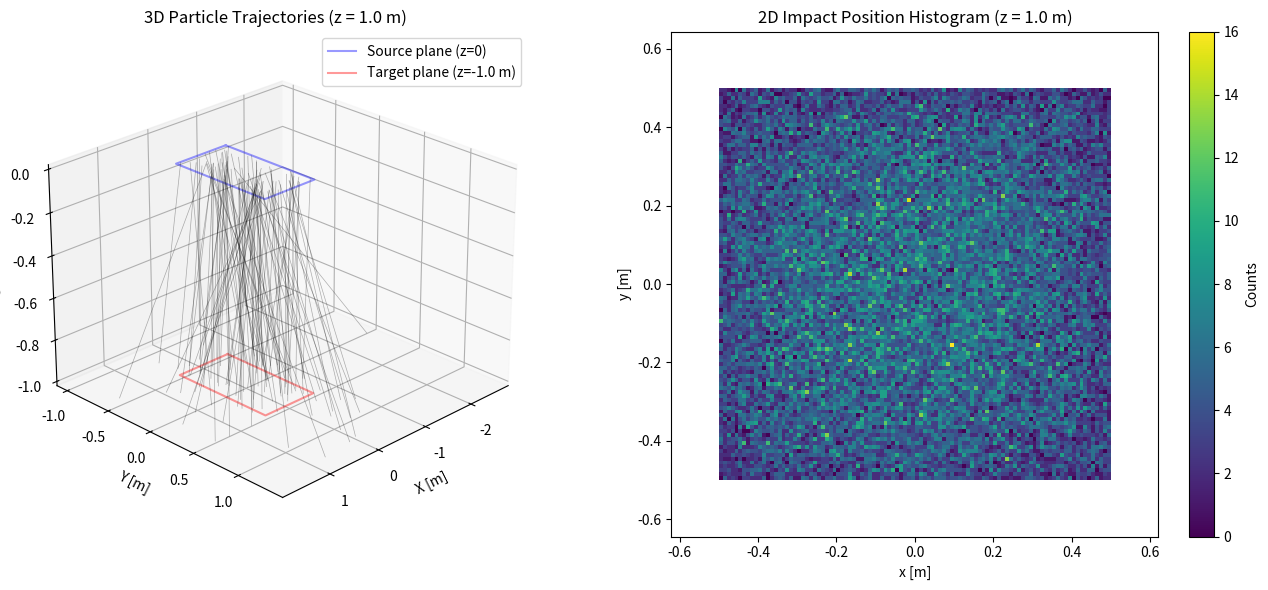
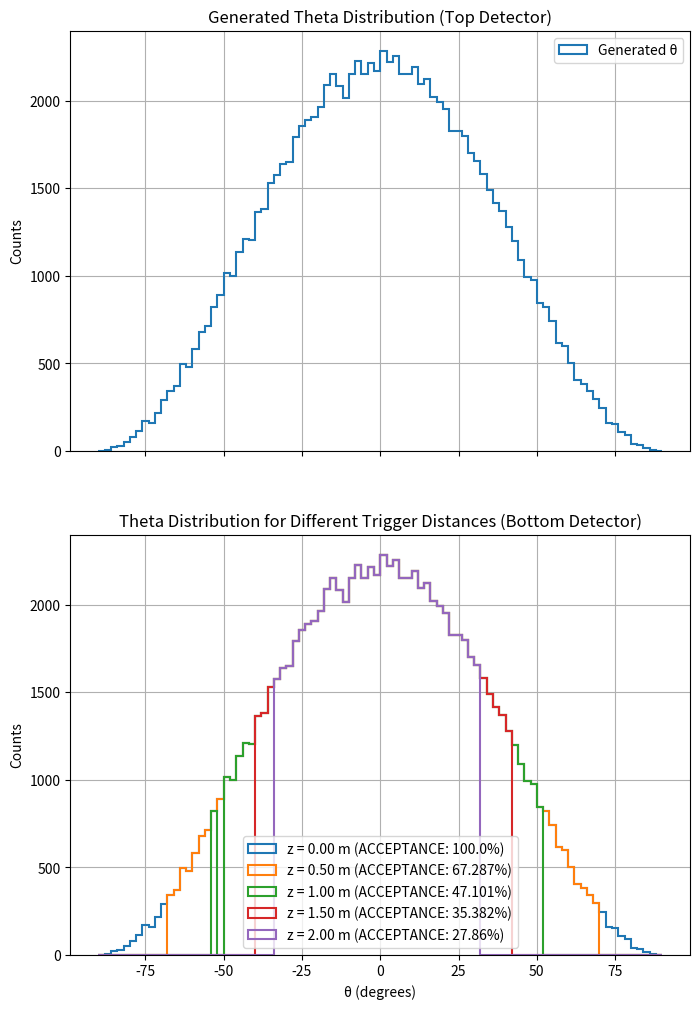
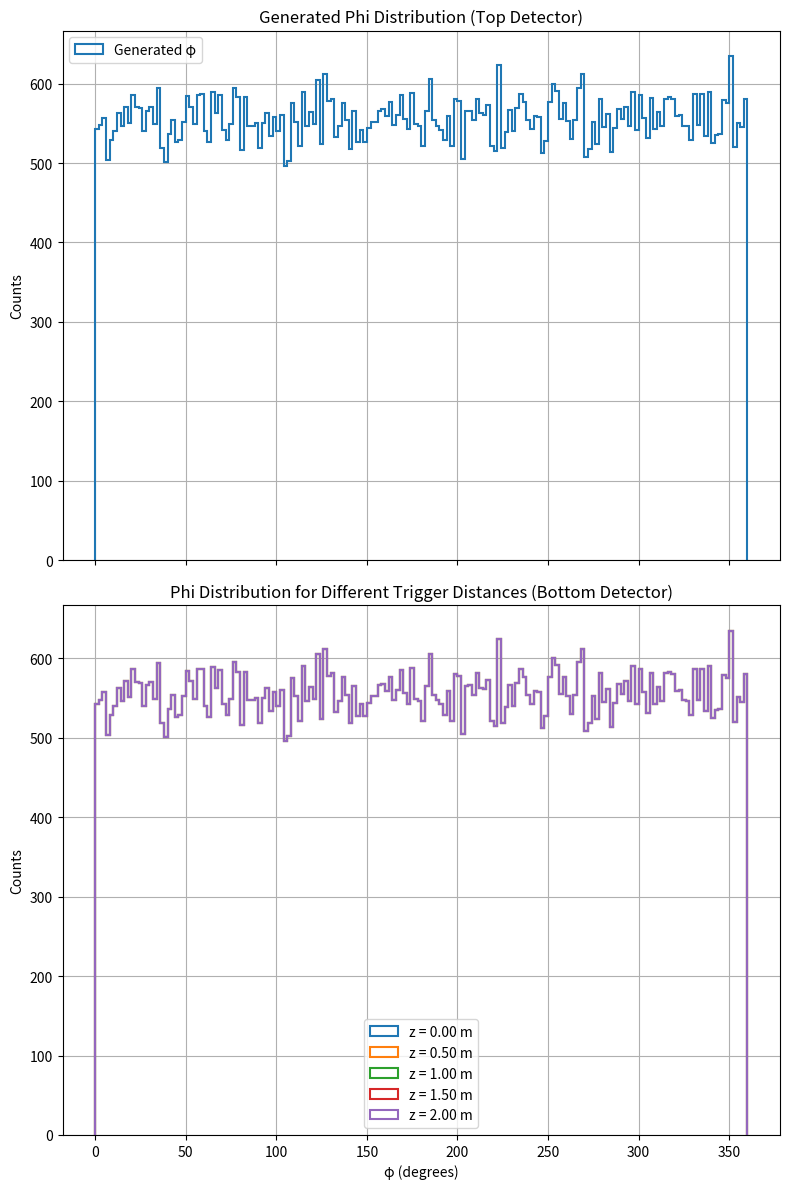

Reproduce these figures in Python, in order.
import numpy as np
import matplotlib.pyplot as plt
from scipy.integrate import quad
from scipy.interpolate import interp1d
from mpl_toolkits.mplot3d import Axes3D
import matplotlib.gridspec as gridspec

np.random.seed(42)

# PDF & inverse‐CDF for θ ∈ [–π/2, π/2]
norm_const = 2/np.pi
P_theta   = lambda th: np.cos(th)**2 * norm_const

grid = np.linspace(-np.pi/2, np.pi/2, 10_000)
cdf_vals = np.array([quad(P_theta, -np.pi/2, t)[0] for t in grid])
inverse_cdf = interp1d(cdf_vals, grid, bounds_error=False,
                       fill_value=(-np.pi/2, np.pi/2))

# PARAMETERS SETUP
N        = 100_000
z_values = [0.0, 0.5, 1.0, 1.5, 2.0]
side     = 1.0
half     = side/2

# Draw angles once
u         = np.random.rand(N)
theta     = inverse_cdf(u)
phi       = 2*np.pi*np.random.rand(N)
theta_deg = np.degrees(theta)

# Precompute the "true" (z=0) histogram
bins       = np.linspace(-90, 90, 91)
gen_counts, _ = np.histogram(theta_deg, bins=bins)

# Set z value for 3D and 2D plots
z_3d = z_target = 1.0

# Prepare data for 3D plot
r3d = z_3d / np.cos(theta)
x0_3d = np.random.uniform(-half, half, 100)
y0_3d = np.random.uniform(-half, half, 100)
phi_3d = 2*np.pi*np.random.rand(100)
theta_3d = inverse_cdf(np.random.rand(100))
dx3d = r3d[:100] * np.sin(theta_3d) * np.cos(phi_3d)
dy3d = r3d[:100] * np.sin(theta_3d) * np.sin(phi_3d)
xh3d = x0_3d + dx3d
yh3d = y0_3d + dy3d

# Prepare data for 2D histogram
r = z_target / np.cos(theta)
x0 = np.random.uniform(-half, half, N)
y0 = np.random.uniform(-half, half, N)
dx = r * np.sin(theta) * np.cos(phi)
dy = r * np.sin(theta) * np.sin(phi)
xh = x0 + dx
yh = y0 + dy
inside = (
    (xh >= -half) & (xh <= half) &
    (yh >= -half) & (yh <= half)
)

# Combined Figure with 3D and 2D plots
fig = plt.figure(figsize=(14, 6), facecolor='white')
gs = gridspec.GridSpec(1, 2, width_ratios=[1.2, 1])

# 3D Trajectory plot
ax3d = fig.add_subplot(gs[0], projection='3d')

def draw_square(ax, z_val, color, label=None):
    corners = [
        [-half, -half, z_val],
        [ half, -half, z_val],
        [ half,  half, z_val],
        [-half,  half, z_val],
        [-half, -half, z_val]
    ]
    xs, ys, zs = zip(*corners)
    ax.plot(xs, ys, zs, color=color, alpha=0.4, label=label)

draw_square(ax3d, 0, 'blue', label='Source plane (z=0)')
draw_square(ax3d, -z_3d, 'red', label=f'Target plane (z=-{z_3d} m)')

for i in range(100):
    ax3d.plot([x0_3d[i], xh3d[i]], [y0_3d[i], yh3d[i]], [0, -z_3d],
              color='black', alpha=0.3, lw=0.5)

ax3d.set_xlabel("X [m]")
ax3d.set_ylabel("Y [m]")
ax3d.set_zlabel("Z [m]")
ax3d.set_title(f"3D Particle Trajectories (z = {z_3d} m)")
ax3d.legend()
ax3d.view_init(elev=25, azim=45)

# 2D Histogram plot
ax2d = fig.add_subplot(gs[1])
hist2d = ax2d.hist2d(xh[inside], yh[inside], bins=100, cmap='viridis')
fig.colorbar(hist2d[3], ax=ax2d, label='Counts')
ax2d.set_xlabel('x [m]')
ax2d.set_ylabel('y [m]')
ax2d.set_title('2D Impact Position Histogram (z = 1.0 m)')
ax2d.axis('equal')
ax2d.grid(False)

plt.tight_layout()
plt.show()

# ----------------------------
# Plot the θ Distributions
# ----------------------------
fig, (ax_gen, ax) = plt.subplots(2, 1, figsize=(8, 12), facecolor='white', sharex=True)

ax_gen.hist(theta_deg, bins=bins, histtype='step', linewidth=1.5, label='Generated θ')
ax_gen.set_ylabel('Counts')
ax_gen.set_title('Generated Theta Distribution (Top Detector)')
ax_gen.legend()
ax_gen.grid(True)

accepted_events = {}
for z in z_values:
    r   = z / np.cos(theta)
    x0  = np.random.uniform(-half, half, N)
    y0  = np.random.uniform(-half, half, N)
    dx  = r * np.sin(theta) * np.cos(phi)
    dy  = r * np.sin(theta) * np.sin(phi)
    xh  = x0 + dx
    yh  = y0 + dy

    inside = (
        (xh >= -half) & (xh <= half) &
        (yh >= -half) & (yh <= half)
    )

    acc_counts, _ = np.histogram(theta_deg[inside], bins=bins)
    weights_per_bin = gen_counts / np.maximum(acc_counts, 1)
    bin_idx = np.digitize(theta_deg[inside], bins) - 1
    evt_weights = weights_per_bin[bin_idx]

    accepted_events[z] = round((len(theta_deg[inside]) / N) * 100, 3)

    ax.hist(
        theta_deg[inside],
        bins=bins,
        weights=evt_weights,
        histtype='step',
        linewidth=1.5,
        label=f'z = {z:.2f} m (ACCEPTANCE: {accepted_events[z]}%)'
    )

ax.set_xlabel('θ (degrees)')
ax.set_ylabel('Counts')
ax.set_title('Theta Distribution for Different Trigger Distances (Bottom Detector)')
ax.legend()
ax.grid(True)

# ----------------------------
# Plot the φ Distributions
# ----------------------------
fig_phi, (ax_phi_gen, ax_phi_meas) = plt.subplots(2, 1, figsize=(8, 12), facecolor='white', sharex=True)

phi_deg = np.degrees(phi)
phi_bins = np.linspace(0, 360, 181)
gen_counts_phi, _ = np.histogram(phi_deg, bins=phi_bins)

ax_phi_gen.hist(
    phi_deg,
    bins=phi_bins,
    histtype='step',
    linewidth=1.5,
    label='Generated φ'
)
ax_phi_gen.set_ylabel('Counts')
ax_phi_gen.set_title('Generated Phi Distribution (Top Detector)')
ax_phi_gen.legend()
ax_phi_gen.grid(True)

for z in z_values:
    r   = z / np.cos(theta)
    x0  = np.random.uniform(-half, half, N)
    y0  = np.random.uniform(-half, half, N)
    dx  = r * np.sin(theta) * np.cos(phi)
    dy  = r * np.sin(theta) * np.sin(phi)
    xh  = x0 + dx
    yh  = y0 + dy

    inside = (
        (xh >= -half) & (xh <= half) &
        (yh >= -half) & (yh <= half)
    )

    phi_inside_deg = phi_deg[inside]
    acc_counts_phi, _ = np.histogram(phi_inside_deg, bins=phi_bins)
    weights_per_bin_phi = gen_counts_phi / np.maximum(acc_counts_phi, 1)
    bin_idx_phi = np.digitize(phi_inside_deg, bins=phi_bins) - 1
    bin_idx_phi = np.clip(bin_idx_phi, 0, len(weights_per_bin_phi) - 1)
    evt_weights_phi = weights_per_bin_phi[bin_idx_phi]

    ax_phi_meas.hist(
        phi_inside_deg,
        bins=phi_bins,
        weights=evt_weights_phi,
        histtype='step',
        linewidth=1.5,
        label=f'z = {z:.2f} m'
    )

ax_phi_meas.set_xlabel('φ (degrees)')
ax_phi_meas.set_ylabel('Counts')
ax_phi_meas.set_title('Phi Distribution for Different Trigger Distances (Bottom Detector)')
ax_phi_meas.legend()
ax_phi_meas.grid(True)

plt.tight_layout()
plt.show()
